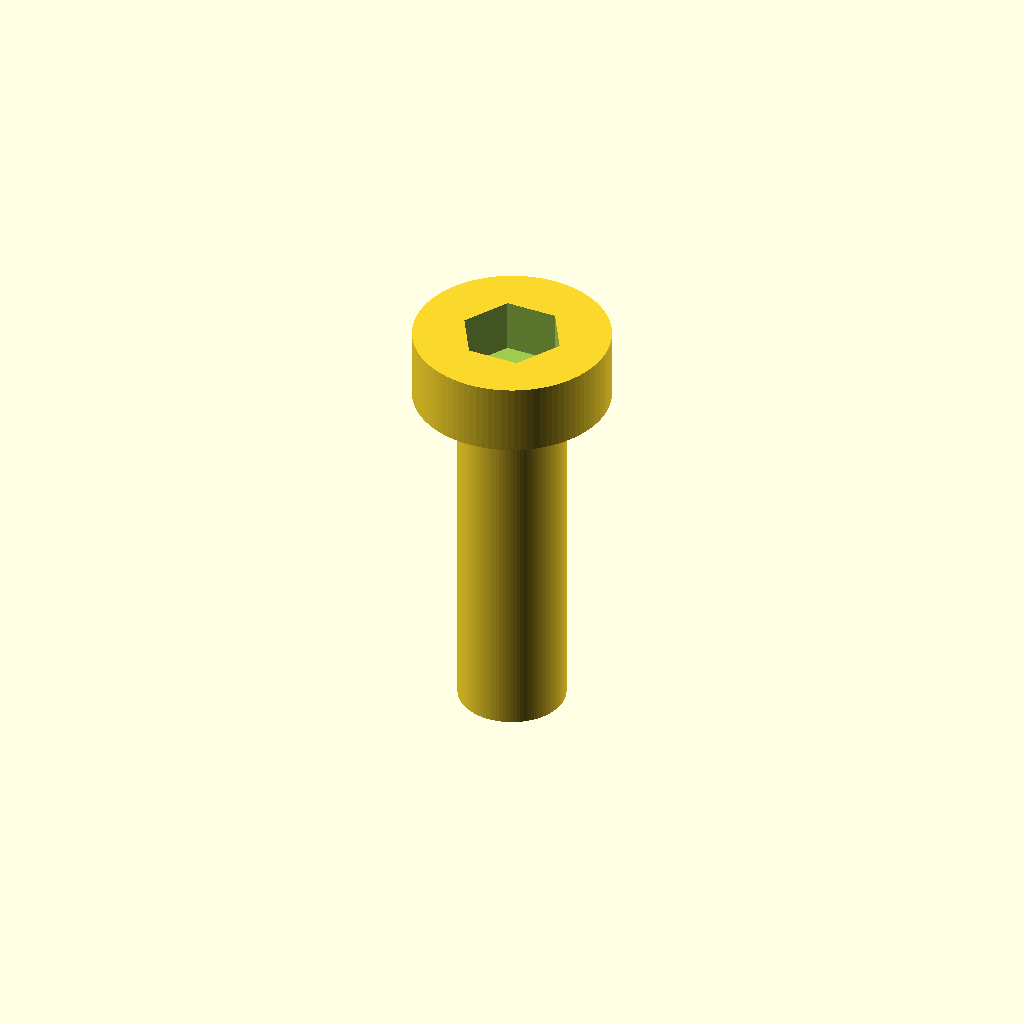
Cell 1 — every parameter at its default value.
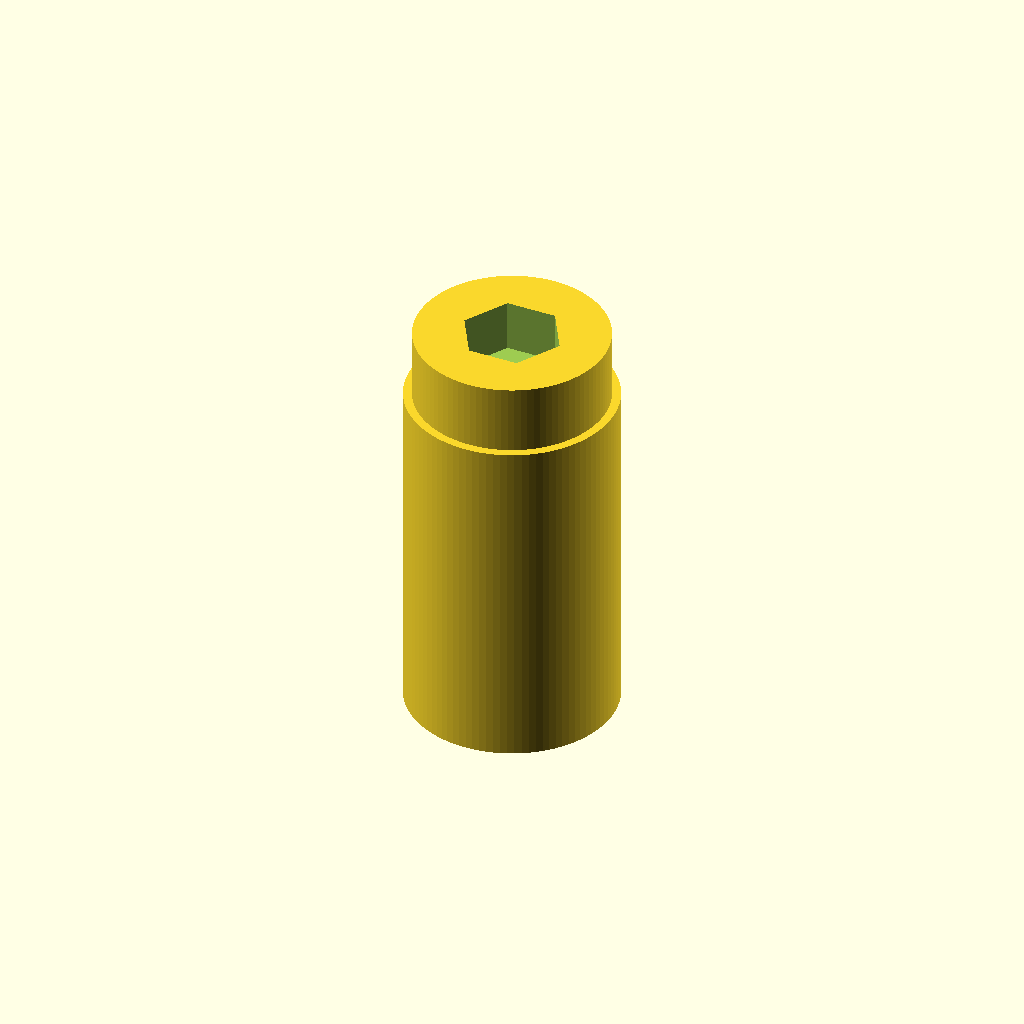
Cell 2: d_shaft = 6 (everything else at default).
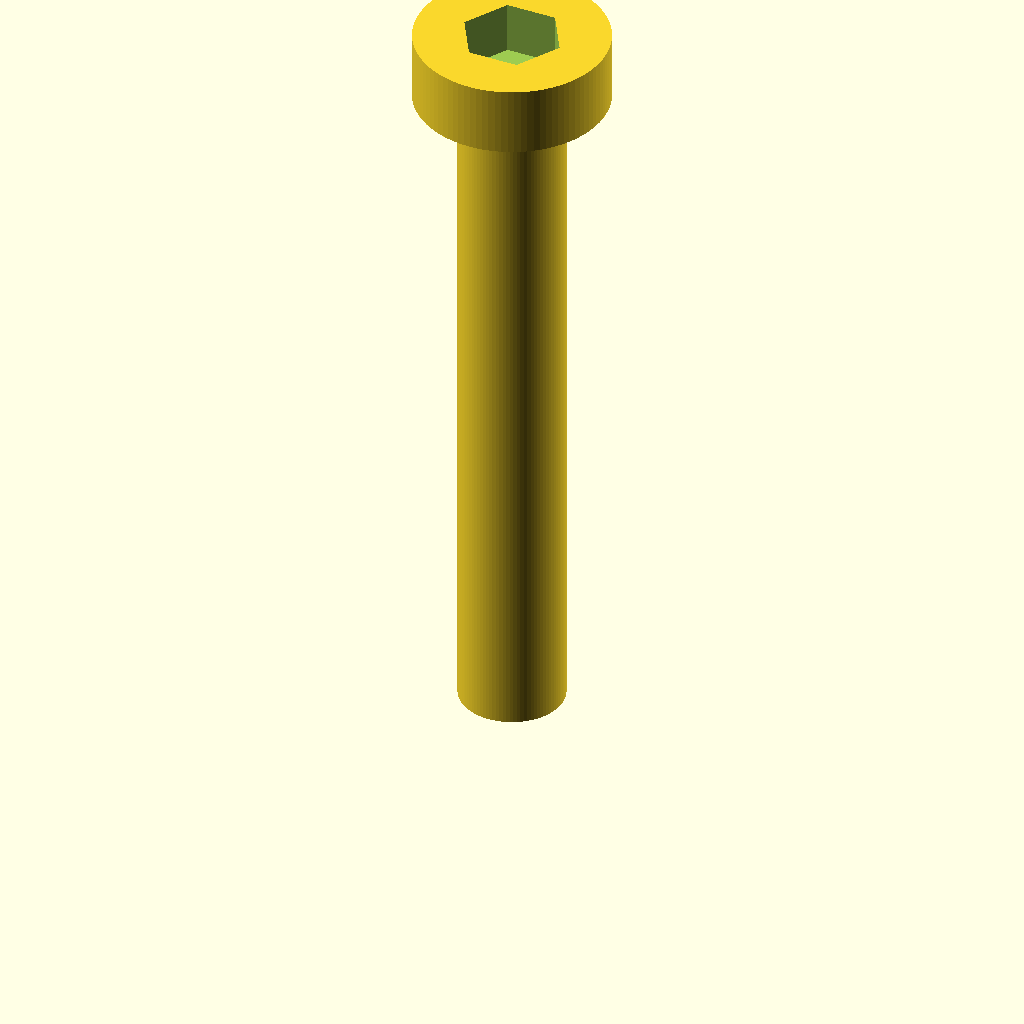
Cell 3 — L set to 20, the other parameters unchanged.
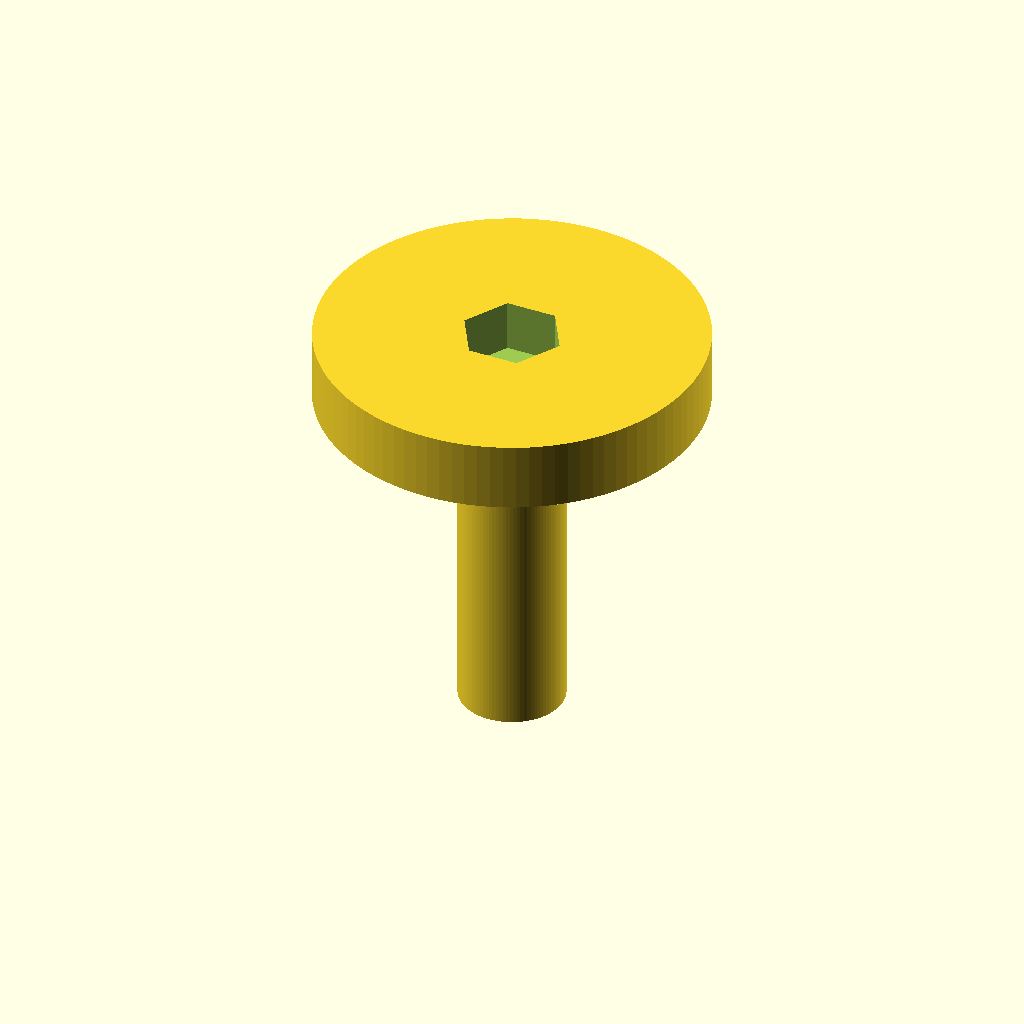
Cell 4: d_head = 11 (everything else at default).
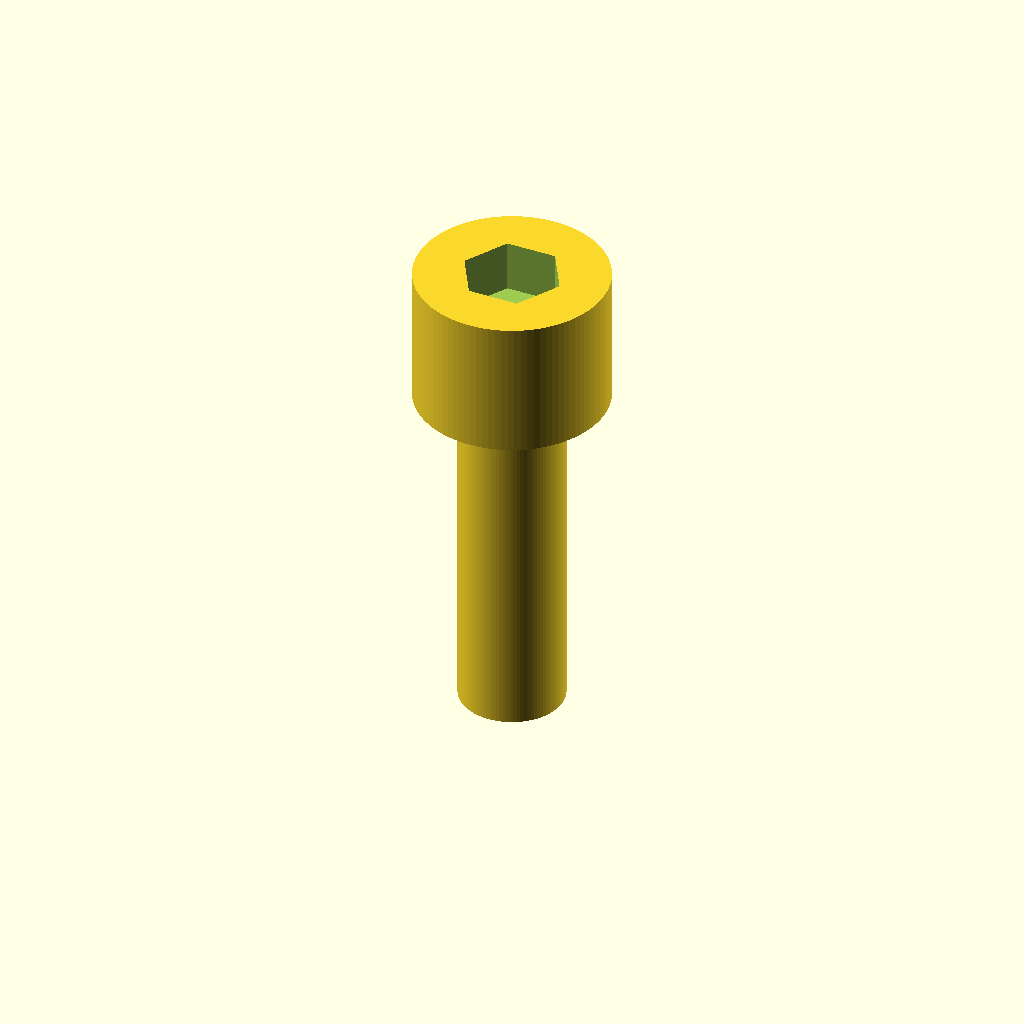
Cell 5: the same model with h_head = 4.
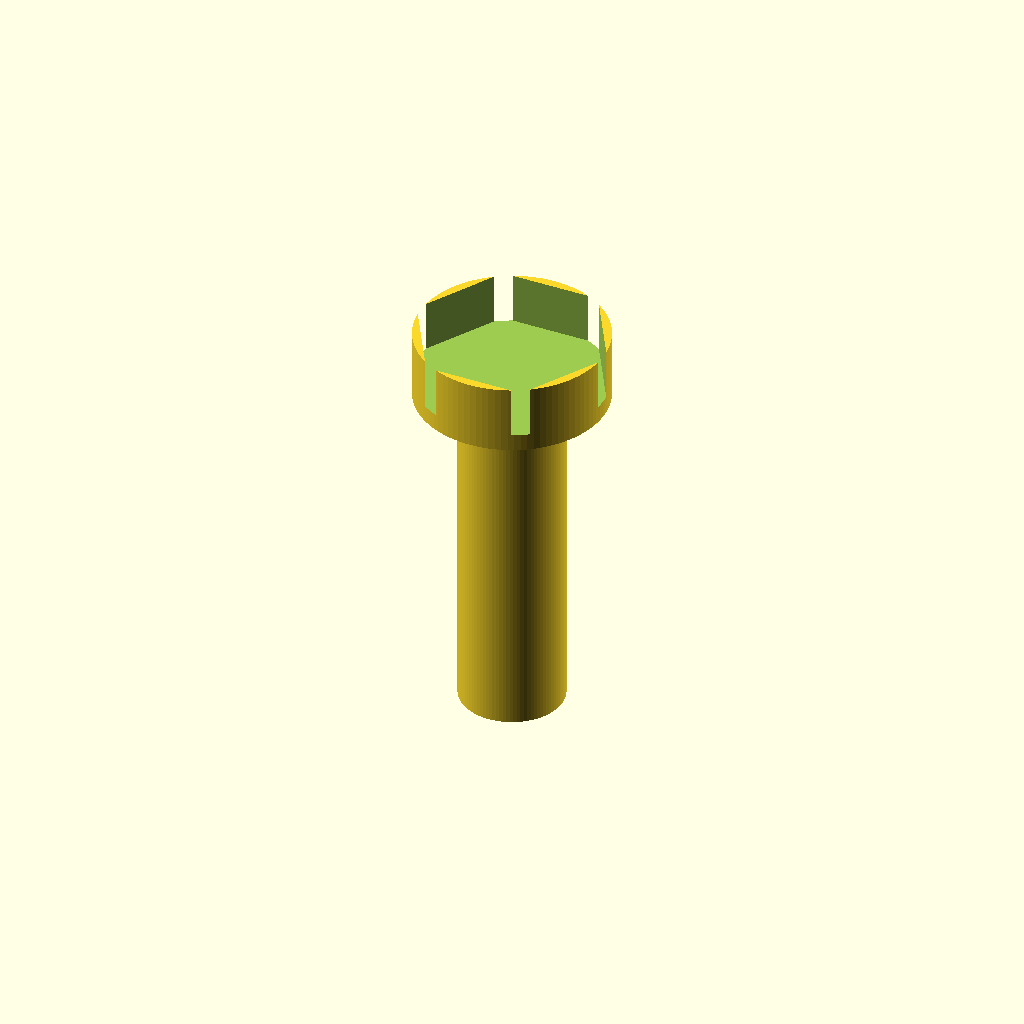
Cell 6: hex_flat = 5 (everything else at default).
One fixed orthographic camera (rotation 55°, 0°, 25°; colour scheme Cornfield) for every cell.
Source of the model, additional_study/matched_effort/results/direct_repair/scad/screw__M3_low_cap_screw.scad:
$fn = 96;

d_shaft = 3.0;
L = 10.0;

d_head = 5.5;
h_head = 2.0;

hex_flat = 2.5;          // approximate for M3 socket
hex_depth = 1.5;         // approximate recess depth
hex_corner = hex_flat / cos(30);

module socket_head_cap_screw() {
    difference() {
        union() {
            // Shaft
            cylinder(d = d_shaft, h = L);

            // Head
            translate([0,0,L])
                cylinder(d = d_head, h = h_head);
        }

        // Hex socket recess
        translate([0,0,L + h_head - hex_depth])
            cylinder(r = hex_corner/2, h = hex_depth + 0.02, $fn = 6);
    }
}

socket_head_cap_screw();
Customizer parameters (derived from the source; name, type, default, range or options):
d_shaft: number, default 3
L: number, default 10
d_head: number, default 5.5
h_head: number, default 2
hex_flat: number, default 2.5
hex_depth: number, default 1.5
